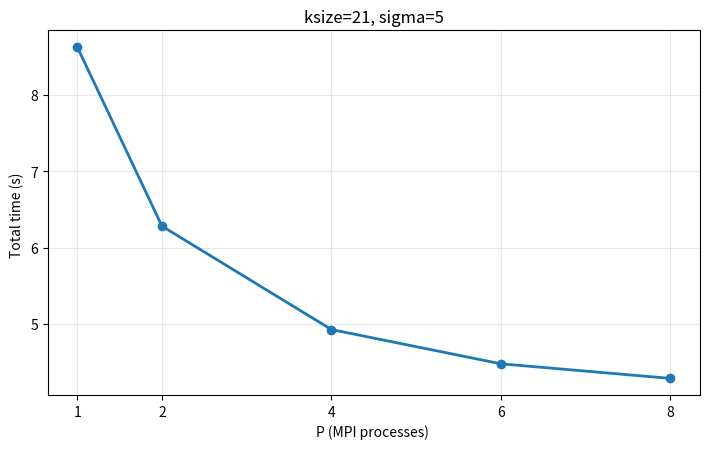
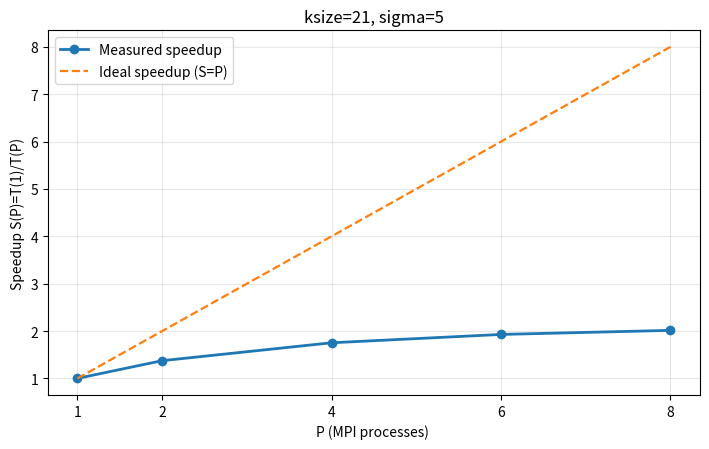

Recreate these plots in Python, in order.
import os
import numpy as np
import matplotlib.pyplot as plt

# 固定 ksize=21, sigma=5，不同进程数的数据（来自你的测试结果）
P = np.array([1, 2, 4, 6, 8], dtype=int)
T_total = np.array([8.629952, 6.280245, 4.925080, 4.475618, 4.284471], dtype=float)

# 加速比 S(P)=T(1)/T(P)
T1 = T_total[P == 1][0]
speedup = T1 / T_total

outdir = "figures_P_only"
os.makedirs(outdir, exist_ok=True)

# 图1：总时间 vs 进程数
plt.figure(figsize=(7.2, 4.6))
plt.plot(P, T_total, marker="o", linewidth=2)
plt.xticks(P)  # 只显示你的 P 取值
plt.xlabel("P (MPI processes) ")
plt.ylabel("Total time (s) ")
plt.title("ksize=21, sigma=5")
plt.grid(True, alpha=0.3)
plt.tight_layout()
plt.savefig(os.path.join(outdir, "time.png"), dpi=180)
plt.close()

# 图2：加速比 vs 进程数（含理想线）
plt.figure(figsize=(7.2, 4.6))
plt.plot(P, speedup, marker="o", linewidth=2, label="Measured speedup")
plt.plot(P, P, linestyle="--", linewidth=1.6, label="Ideal speedup (S=P)")
plt.xticks(P)
plt.xlabel("P (MPI processes) ")
plt.ylabel("Speedup S(P)=T(1)/T(P)")
plt.title("ksize=21, sigma=5")
plt.grid(True, alpha=0.3)
plt.legend()
plt.tight_layout()
plt.savefig(os.path.join(outdir, "speedup.png"), dpi=180)
plt.close()

print("已生成图像：")
print(os.path.join(outdir, "time.png"))
print(os.path.join(outdir, "speedup.png"))

# 可选：打印加速比数值，方便写报告
print("\nSpeedup:")
for p, s in zip(P, speedup):
    print(f"P={p:2d}  S={s:.3f}")
